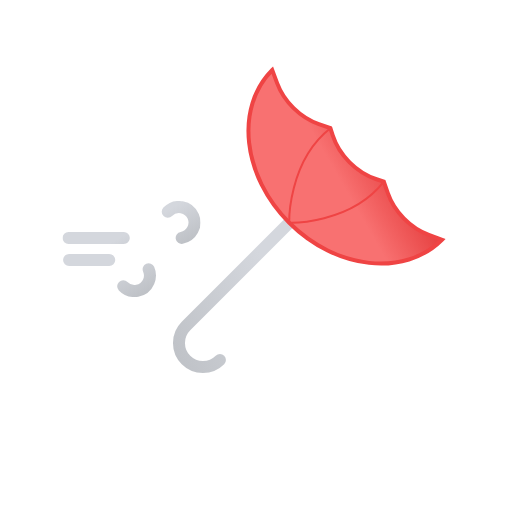
t = 0.00 s
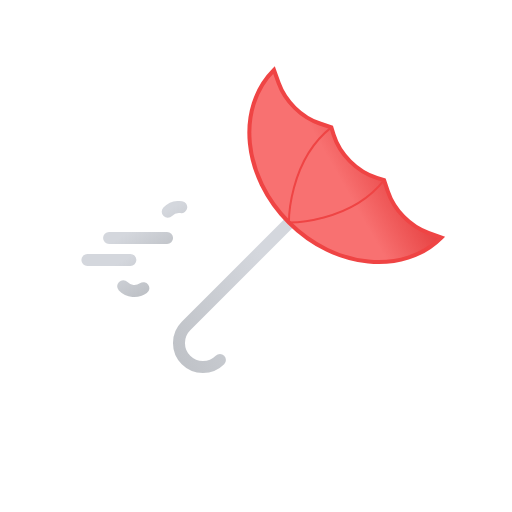
t = 0.75 s
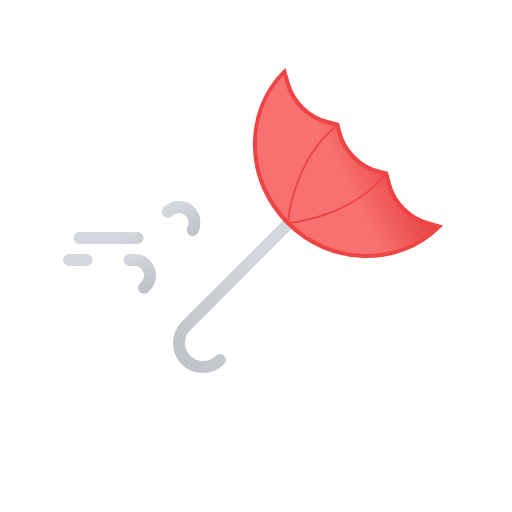
t = 2.25 s
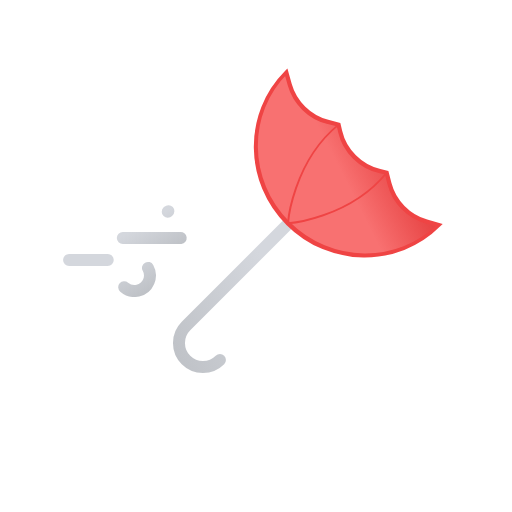
t = 3.00 s
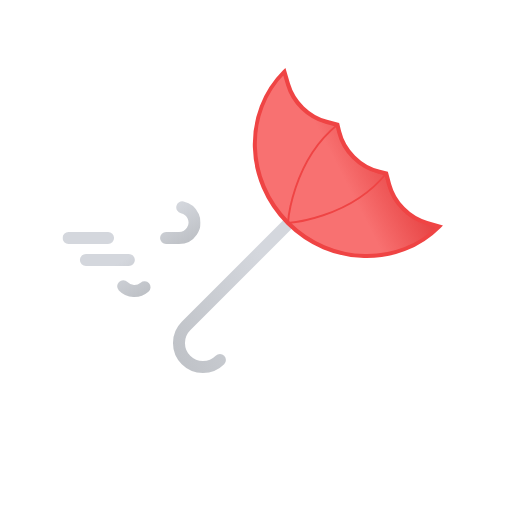
t = 3.75 s
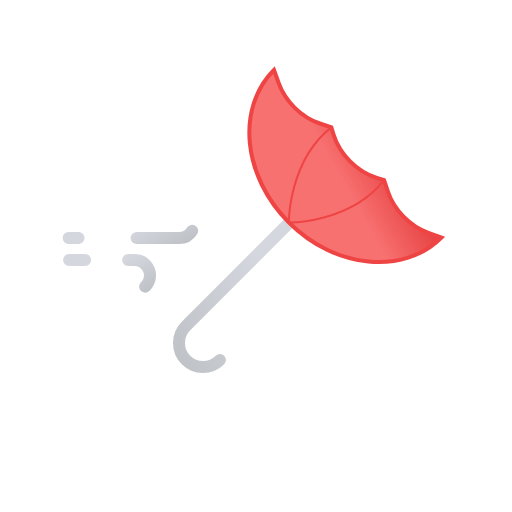
t = 5.25 s

The animated SVG that drew these frames (rendered in a browser with its animation timeline set to each time). Animation: 4 SMIL elements (animate=2,animateTransform=2); one cycle of 6.00 s, repeats indefinitely.

<svg xmlns="http://www.w3.org/2000/svg" xmlns:xlink="http://www.w3.org/1999/xlink" viewBox="0 0 512 512">
    <defs>
        <linearGradient id="a" x1="54.52" y1="2.17" x2="89.18" y2="62.19" gradientUnits="userSpaceOnUse">
            <stop offset="0" stop-color="#d4d7dd"/>
            <stop offset="0.45" stop-color="#d4d7dd"/>
            <stop offset="1" stop-color="#bec1c6"/>
        </linearGradient>
        <linearGradient id="b" x1="31.42" y1="37.6" x2="68.27" y2="101.43" xlink:href="#a"/>
        <linearGradient id="c" x1="-2350.61" y1="4798.1" x2="-2230.48" y2="5006.17" gradientTransform="translate(5344.26 -1582.19) rotate(45)" xlink:href="#a"/>
        <linearGradient id="d" x1="-2191.36" y1="5157.82" x2="-2110.09" y2="5298.58" gradientTransform="translate(5497.74 -1952.71) rotate(45)" gradientUnits="userSpaceOnUse">
            <stop offset="0" stop-color="#f87171"/>
            <stop offset="0.45" stop-color="#f87171"/>
            <stop offset="1" stop-color="#dc2626"/>
        </linearGradient>
        <symbol id="e" viewBox="0 0 138 96">
            <!-- blow-1 -->
            <path d="M105.23,10.78a15.55,15.55,0,1,1,11.21,26.33H6" fill="none" stroke-dasharray="58" stroke-linecap="round" stroke-miterlimit="10" stroke-width="12" stroke="url(#a)">
                <animate attributeName="stroke-dashoffset" values="0; 1274" dur="6s" repeatCount="indefinite"/>
            </path>

            <!-- blow-2 -->
            <path d="M60.67,85.22A15.55,15.55,0,1,0,71.89,58.89H6.56" fill="none" stroke-dasharray="43" stroke-linecap="round" stroke-miterlimit="10" stroke-width="12" stroke="url(#b)">
                <animate attributeName="stroke-dashoffset" values="0; 857" dur="6s" repeatCount="indefinite"/>
            </path>
        </symbol>
    </defs>

    <!-- umbrella -->
    <g transform="rotate(45 256 256)">
        <!-- handle -->
        <path d="M304,355a24,24,0,0,1-48,0V133" fill="none" stroke-linecap="round" stroke-linejoin="round" stroke-width="12" stroke="url(#c)"/>

        <!-- cloth -->
        <g transform="rotate(180 256 175)">
            <path d="M376,237c0-53-53.73-96-120-96s-120,43-120,96l12.74-5.85c17.9-8.23,40.88-8,58.49.52l11,5.33,6.81-3.5c18.53-9.51,43.41-9.51,61.94,0l6.81,3.5,11-5.33c17.61-8.54,40.59-8.75,58.49-.52Z" stroke="#ef4444" stroke-miterlimit="10" stroke-width="4" fill="url(#d)"/>
            <path d="M293.78,237c6.66-53.6-37.78-96-37.78-96s-44.44,42.4-37.78,96" fill="none" stroke="#ef4444" stroke-linecap="round" stroke-linejoin="round" stroke-width="2"/>

            <animateTransform
                attributeName="transform"
                additive="sum"
                type="scale"
                values="1 1; .9 1.1; 1 1"
                dur="6s"
                calcMode="spline"
                keySplines=".42, 0, .58, 1; .42, 0, .58, 1"
                repeatCount="indefinite"/>

            <animateTransform
                attributeName="transform"
                additive="sum"
                type="translate"
                values="0 0; 29 -14; 0 0"
                dur="6s"
                calcMode="spline"
                keySplines=".42, 0, .58, 1; .42, 0, .58, 1"
                repeatCount="indefinite"/>
        </g>
    </g>

    <!--wind -->
    <use width="138" height="96" transform="translate(62.5 201)" xlink:href="#e"/>
</svg>
